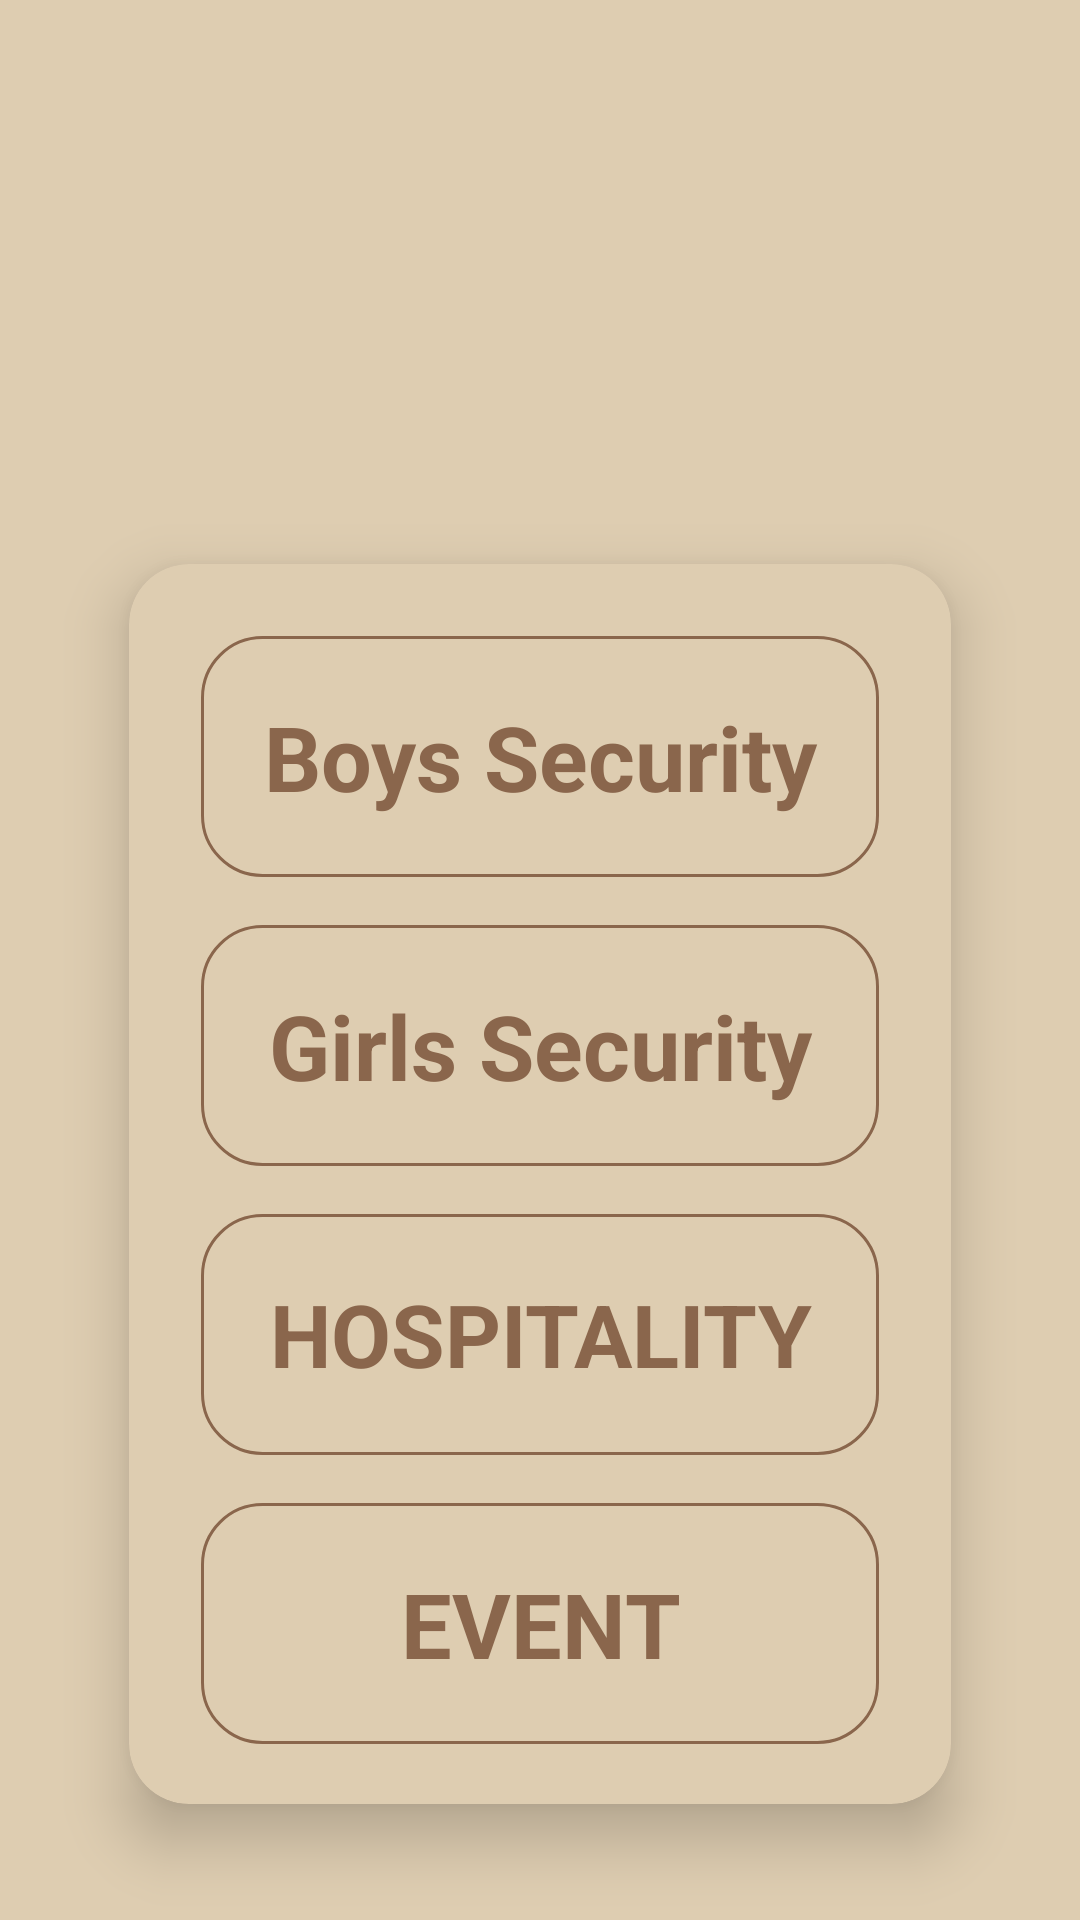

Produce the Android XML layout that renders to this screen, including the resource entries it uses.
<!-- AndroidManifest.xml: application theme Theme.KYScanner -->
<!-- res/layout/activity_format.xml -->
<?xml version="1.0" encoding="utf-8"?>
<androidx.constraintlayout.widget.ConstraintLayout xmlns:android="http://schemas.android.com/apk/res/android"
    xmlns:app="http://schemas.android.com/apk/res-auto"
    xmlns:tools="http://schemas.android.com/tools"
    android:layout_width="match_parent"
    android:layout_height="match_parent"
    android:backgroundTint="@color/Light_Cream"
    tools:context=".mainclasses.Format">
    <androidx.appcompat.widget.Toolbar
        android:id="@+id/MainToolbar"
        android:layout_width="match_parent"
        android:layout_height="?attr/actionBarSize"
        android:background="@color/Light_Cream"
        android:title="User Detail"
        android:titleTextColor="@color/dark_brown"
        app:popupTheme="@style/ThemeOverlay.AppCompat.Light"
        app:titleTextAppearance="@style/TextAppearance.Widget.AppCompat.Toolbar.Title"
        app:layout_constraintTop_toTopOf="parent" />
    <FrameLayout
        android:id="@+id/cameraFrame"
        android:layout_width="match_parent"
        android:layout_height="0dp"
        android:background="@color/Light_Cream"
        app:layout_constraintStart_toStartOf="parent"
        app:layout_constraintEnd_toEndOf="parent"
        app:layout_constraintBottom_toBottomOf="parent"
        app:layout_constraintTop_toBottomOf="@id/MainToolbar">


        <androidx.cardview.widget.CardView
            android:id="@+id/cardView"
            android:layout_width="match_parent"
            android:layout_height="wrap_content"

            app:layout_constraintStart_toStartOf="parent"
            android:layout_marginLeft="25dp"
            android:layout_marginRight="25dp"
            app:layout_constraintEnd_toEndOf="parent"
            app:layout_constraintTop_toBottomOf="@id/MainToolbar"
            android:backgroundTint="@color/Light_Cream"
            android:layout_marginTop="100dp"
            android:background="@drawable/editbox_background"
            app:cardCornerRadius="20dp"
            app:cardElevation="12dp"
            app:cardUseCompatPadding="true">
            <androidx.constraintlayout.widget.ConstraintLayout
                android:layout_width="match_parent"
                android:layout_height="wrap_content"
                android:padding="8dp"
                android:layout_marginBottom="12dp"
                android:gravity="center_horizontal">

                
                
                <TextView
                    android:id="@+id/BoysSecurity"
                    android:layout_width="0dp"
                    android:layout_height="wrap_content"
                    android:layout_margin="16dp"
                    android:text="Boys Security"
                    android:background="@drawable/editbox_background"
                    android:textColor="@color/Light_brownText"
                    android:textSize="30sp"
                    android:autoSizeMinTextSize="10sp"
                    android:autoSizeMaxTextSize="30sp"
                    android:autoSizeStepGranularity="1sp"
                    android:maxLines="1"
                    android:textStyle="bold"
                    android:ellipsize="end"
                    android:padding="20dp"
                    app:layout_constraintStart_toStartOf="parent"
                    app:layout_constraintTop_toTopOf="parent"
                    android:gravity="center"
                    app:layout_constraintEnd_toEndOf="parent"
                    app:layout_constraintHorizontal_chainStyle="spread_inside" />
                <TextView
                    android:id="@+id/GirlsSecurity"
                    android:layout_width="0dp"
                    android:layout_height="wrap_content"
                    android:layout_margin="16dp"
                    android:text="Girls Security"
                    android:background="@drawable/editbox_background"
                    android:textColor="@color/Light_brownText"
                    android:textSize="30sp"
                    android:autoSizeMinTextSize="10sp"
                    android:autoSizeMaxTextSize="30sp"
                    android:autoSizeStepGranularity="1sp"
                    android:maxLines="1"
                    android:textStyle="bold"
                    android:ellipsize="end"
                    android:padding="20dp"
                    app:layout_constraintStart_toStartOf="parent"
                    app:layout_constraintTop_toBottomOf="@id/BoysSecurity"
                    android:gravity="center"
                    app:layout_constraintEnd_toEndOf="parent"
                    app:layout_constraintHorizontal_chainStyle="spread_inside" />
                <TextView
                    android:id="@+id/Hospitality"
                    android:layout_width="0dp"
                    android:layout_height="wrap_content"
                    android:layout_margin="16dp"
                    android:textStyle="bold"
                    android:padding="20dp"
                    android:gravity="center"
                    android:ellipsize="end"
                    android:background="@drawable/editbox_background"
                    android:text="HOSPITALITY"
                    android:autoSizeTextType="uniform"
                    android:autoSizeMinTextSize="10sp"
                    android:autoSizeMaxTextSize="30sp"
                    android:autoSizeStepGranularity="1sp"
                    android:maxLines="1"
                    android:textColor="@color/Light_brownText"
                    android:textSize="30sp"
                    app:layout_constraintStart_toStartOf="parent"
                    app:layout_constraintTop_toBottomOf="@+id/GirlsSecurity"
                    app:layout_constraintEnd_toEndOf="parent" />
                <TextView
                    android:id="@+id/Event"
                    android:layout_width="0dp"
                    android:layout_height="wrap_content"
                    android:background="@drawable/editbox_background"
                    android:layout_margin="16dp"
                    android:textStyle="bold"
                    android:padding="20dp"
                    android:ellipsize="end"
                    android:autoSizeMinTextSize="10sp"
                    android:autoSizeMaxTextSize="30sp"
                    android:autoSizeStepGranularity="1sp"
                    android:maxLines="1"
                    android:gravity="center"
                    android:text="EVENT"
                    android:textColor="@color/Light_brownText"
                    android:textSize="30sp"
                    app:layout_constraintStart_toStartOf="parent"
                    app:layout_constraintTop_toBottomOf="@+id/Hospitality"
                    app:layout_constraintEnd_toEndOf="parent" />

            </androidx.constraintlayout.widget.ConstraintLayout>
        </androidx.cardview.widget.CardView>
    </FrameLayout>
</androidx.constraintlayout.widget.ConstraintLayout>
<!-- resources referenced by this layout -->
<resources>
  <color name="Light_Cream">#decdb1</color>
  <color name="Light_brownText">#8a664c</color>
  <color name="dark_brown">#241313</color>
  <!-- drawable editbox_background (drawable) -->
  <?xml version="1.0" encoding="utf-8"?>
  <shape xmlns:android="http://schemas.android.com/apk/res/android"
      android:shape="rectangle">
      <solid android:color="@color/Light_Cream"/>
      <stroke android:width="1dp" android:color="#8a664c"/>
      <corners android:radius="20dp"/>
  </shape>
  <style name="Theme.KYScanner" parent="Base.Theme.KYScanner" />
  <style name="Base.Theme.KYScanner" parent="Theme.Material3.DayNight.NoActionBar">
          
          
          <item name="android:statusBarColor">@color/white</item>
          <item name="android:windowLightStatusBar">true</item>
  
      </style>
  <color name="white">#FFFFFFFF</color>
</resources>
